Run: headless pygame with SDL's dummy video driver; simulated clock (each Clock.tick advances the game by its frame time, no real sleeping); random seed 0; keys injected as events and as key.get_pressed() state; no mouse input.
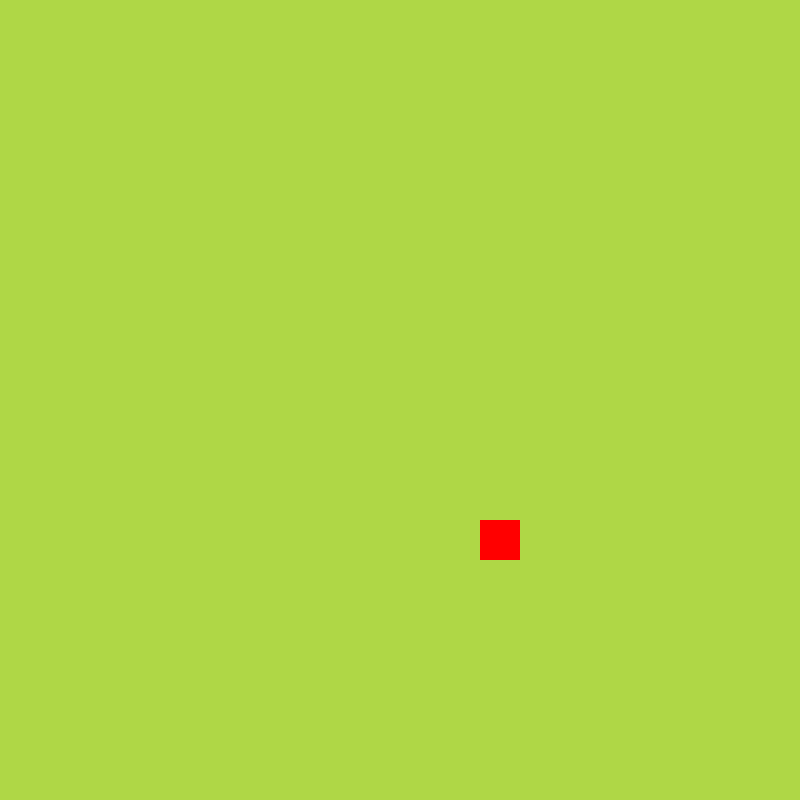
Frame 1 of 4 · flips 1–60 · no input
Frame 2 of 4 · flips 61–180 · tapped SPACE, RETURN · held RIGHT (→), D · screen unchanged from frame 1, image omitted
Frame 3 of 4 · flips 181–300 · held DOWN (↓), S · screen unchanged from frame 2, image omitted
Frame 4 of 4 · flips 301–420 · held LEFT (←), A, UP (↑), W · screen unchanged from frame 3, image omitted

The pygame program that drew these frames:

import random
import sys

import pygame
from pygame.math import Vector2


class Fruit:
    def __init__(self):
        self.x = random.randint(0, CELL_NUMBER - 1)
        self.y = random.randint(0, CELL_NUMBER - 1)
        self.position = Vector2(self.x, self.y)

    def draw_fruit(self):
        fruit_rect = pygame.Rect(
            int(self.position.x * CELL_SIZE),
            int(self.position.y * CELL_SIZE),
            CELL_SIZE,
            CELL_SIZE,
        )
        pygame.draw.rect(screen, pygame.Color("red"), fruit_rect)


FPS = 60
CELL_SIZE = 40
CELL_NUMBER = 20

pygame.init()
screen = pygame.display.set_mode((CELL_NUMBER * CELL_SIZE, CELL_NUMBER * CELL_SIZE))
clock = pygame.time.Clock()

fruit = Fruit()

while True:
    for event in pygame.event.get():
        if event.type == pygame.QUIT:
            pygame.quit()
            sys.exit()

    screen.fill((175, 215, 70))
    fruit.draw_fruit()
    pygame.display.update()
    clock.tick(FPS)
